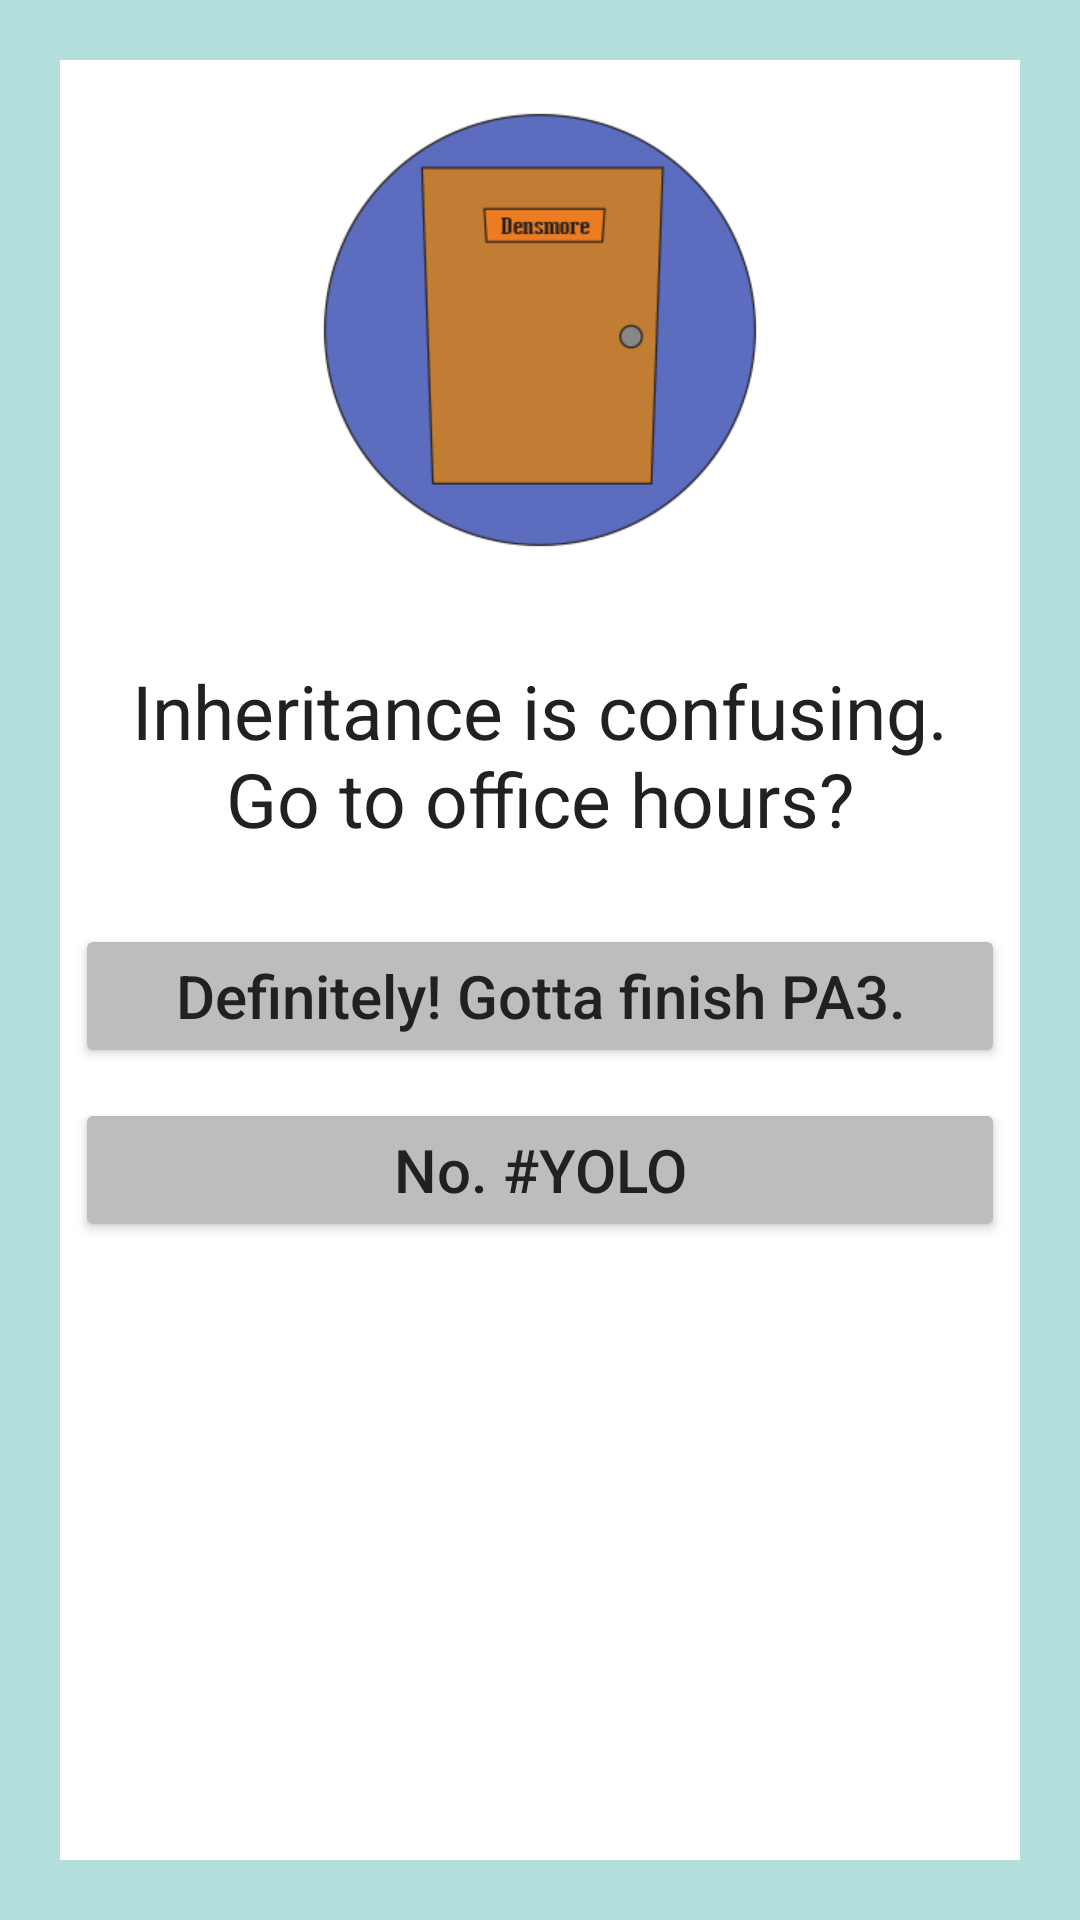

Write the Android layout XML for this screen, with the resource values it uses.
<!-- AndroidManifest.xml: application theme AppTheme -->
<!-- res/layout/activity_page_4a.xml -->
<RelativeLayout xmlns:android="http://schemas.android.com/apk/res/android"
    xmlns:tools="http://schemas.android.com/tools"
    android:layout_width="match_parent"
    android:layout_height="match_parent"
    android:background="#B2DFDB"
    tools:context="com.example.android.choosewisely.Page_1">

    <RelativeLayout
        android:layout_width="wrap_content"
        android:layout_height="wrap_content"
        android:background="#FFFFFF"
        android:layout_alignParentTop="true"
        android:layout_alignParentLeft="true"
        android:layout_alignParentBottom="true"
        android:layout_alignParentRight="true"
        android:layout_margin="20dp">

        <LinearLayout
            android:layout_width="match_parent"
            android:layout_height="match_parent"
            android:orientation="vertical">

            <ImageView
                tools:ignore="ContentDescription"
                android:layout_width="150dp"
                android:layout_height="150dp"
                android:layout_marginTop="15dp"
                android:layout_marginBottom="15dp"
                android:src="@drawable/office_4c"
                android:layout_gravity="center"/>

            <TextView
                android:layout_width="wrap_content"
                android:layout_height="wrap_content"
                android:layout_gravity="center"
                android:layout_margin="20dp"
                android:textAllCaps="false"
                android:textColor="#212121"
                android:textSize="25sp"
                android:textAlignment="center"
                android:text="Inheritance is confusing. Go to office hours?"/>

            <Button
                android:id="@+id/button_4a"
                android:layout_width="match_parent"
                android:layout_height="wrap_content"
                android:layout_gravity="center_horizontal"
                android:backgroundTint="#BDBDBD"
                android:textColor="#212121"
                android:layout_margin="5dp"
                android:textAllCaps="false"
                android:textSize="20sp"
                android:text="Definitely! Gotta finish PA3."
                android:onClick="open_Page_5a"/>
            <Button
                android:id="@+id/button_4b"
                android:layout_width="match_parent"
                android:layout_height="wrap_content"
                android:layout_gravity="center_horizontal"
                android:backgroundTint="#BDBDBD"
                android:textColor="#212121"
                android:layout_margin="5dp"
                android:textAllCaps="false"
                android:textSize="20sp"
                android:text="No. #YOLO"
                android:onClick="open_Page_5b"/>
        </LinearLayout>
    </RelativeLayout>


</RelativeLayout>
<!-- resources referenced by this layout -->
<resources>
  <!-- drawable office_4c: png bitmap (drawable, 62805 bytes) -->
</resources>
